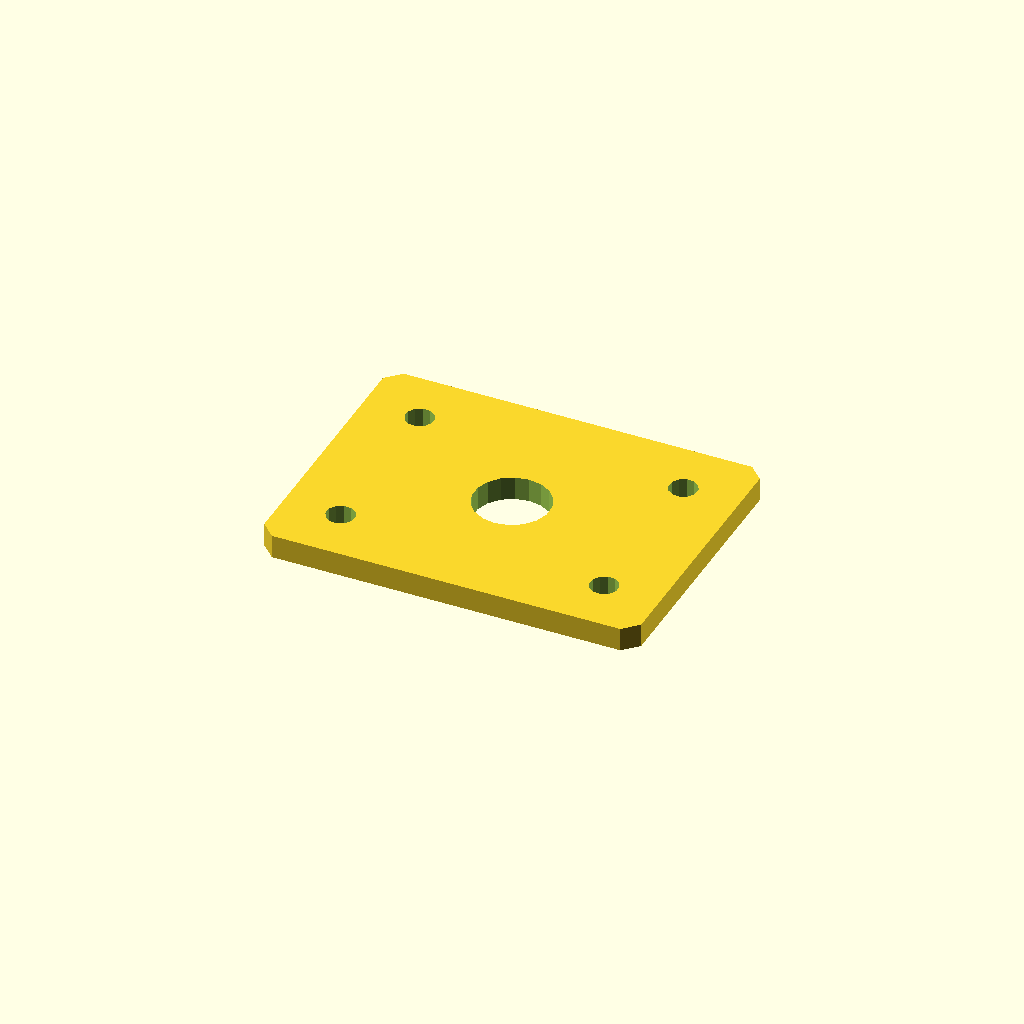
Cell 1: the model at its default parameters.
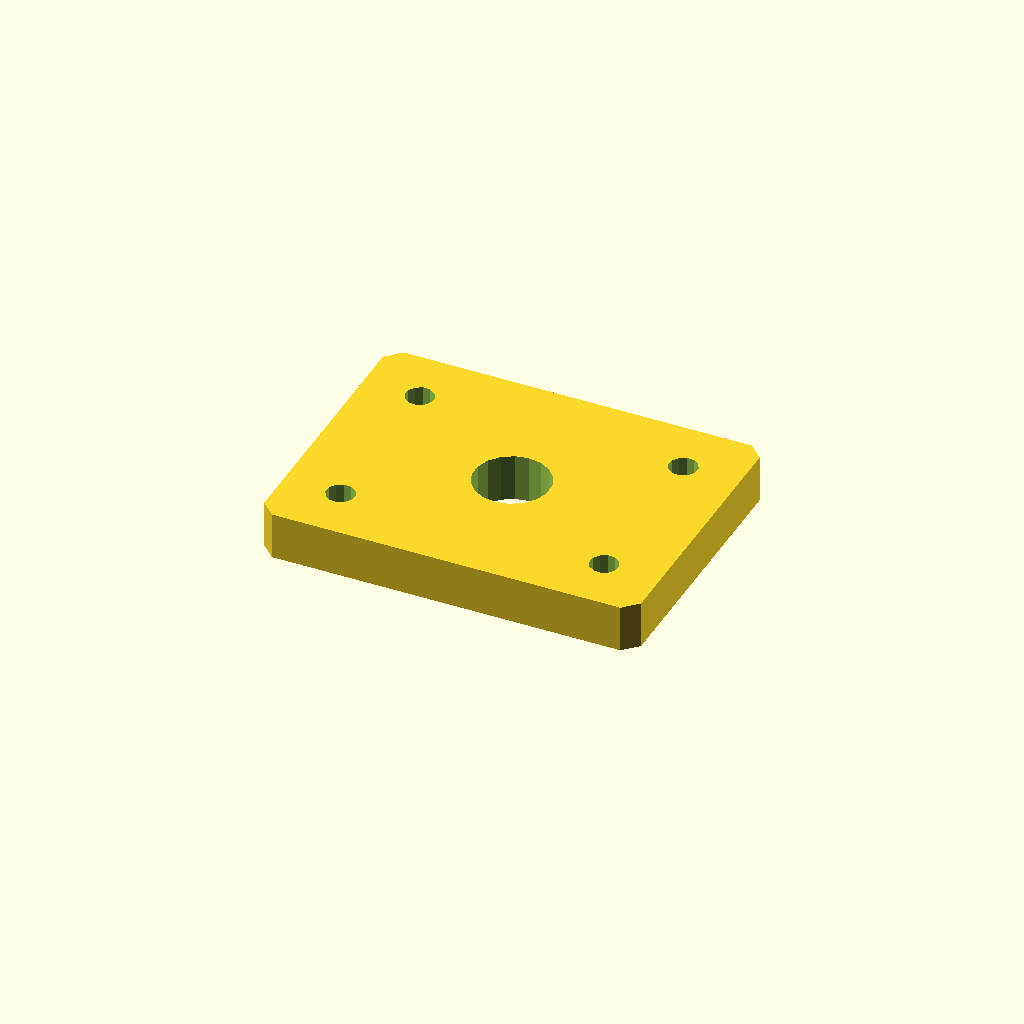
Cell 2: plate_t = 10 (everything else at default).
One fixed orthographic camera (rotation 55°, 0°, 25°; colour scheme Cornfield) for every cell.
Source of the model, optional_data/data/sketch4/spacerplates/part_0049.scad:
$fn = 32;

// ----------------------------------------------------------------------
// Spacer plate: rect 80 x 60
// ----------------------------------------------------------------------

// --- parameters (mm) ---
bore_r = 8;               // centre bore radius
bolt_r = 3;               // bolt hole radius
plate_t = 5;              // plate thickness, Z (extrusion height)
plate_l = 80;             // plate length, X
plate_w = 60;             // plate width, Y
inset = 12;               // corner hole inset

profile = [[3, 0], [77, 0], [80, 3], [80, 57], [77, 60], [3, 60], [0, 57], [0, 3]];  // primary outline, 8 points, counter clockwise
void_1 = [[47.853, 31.526], [46.857, 34.12], [45.035, 36.217], [42.605, 37.564], [39.86, 37.999], [37.133, 37.469], [34.752, 36.038], [33.003, 33.878], [32.098, 31.251], [32.147, 28.474], [33.143, 25.88], [34.965, 23.783], [37.395, 22.436], [40.14, 22.001], [42.867, 22.531], [45.248, 23.962], [46.997, 26.122], [47.902, 28.749]];  // centre bore, 18 points
void_2 = [[14.945, 12.572], [14.264, 13.968], [12.977, 14.837], [11.428, 14.945], [10.032, 14.264], [9.163, 12.977], [9.055, 11.428], [9.736, 10.032], [11.023, 9.163], [12.572, 9.055], [13.968, 9.736], [14.837, 11.023]];  // corner hole, 12 points
void_3 = [[14.945, 48.572], [14.264, 49.968], [12.977, 50.837], [11.428, 50.945], [10.032, 50.264], [9.163, 48.977], [9.055, 47.428], [9.736, 46.032], [11.023, 45.163], [12.572, 45.055], [13.968, 45.736], [14.837, 47.023]];  // corner hole, 12 points
void_4 = [[70.945, 12.572], [70.264, 13.968], [68.977, 14.837], [67.428, 14.945], [66.032, 14.264], [65.163, 12.977], [65.055, 11.428], [65.736, 10.032], [67.023, 9.163], [68.572, 9.055], [69.968, 9.736], [70.837, 11.023]];  // corner hole, 12 points
void_5 = [[70.945, 48.572], [70.264, 49.968], [68.977, 50.837], [67.428, 50.945], [66.032, 50.264], [65.163, 48.977], [65.055, 47.428], [65.736, 46.032], [67.023, 45.163], [68.572, 45.055], [69.968, 45.736], [70.837, 47.023]];  // corner hole, 12 points

// --- the one profile operation ---
difference() {
  linear_extrude(height = plate_t) polygon(points = profile);
  translate([0, 0, -1])
    linear_extrude(height = plate_t + 2) polygon(points = void_1);
  translate([0, 0, -1])
    linear_extrude(height = plate_t + 2) polygon(points = void_2);
  translate([0, 0, -1])
    linear_extrude(height = plate_t + 2) polygon(points = void_3);
  translate([0, 0, -1])
    linear_extrude(height = plate_t + 2) polygon(points = void_4);
  translate([0, 0, -1])
    linear_extrude(height = plate_t + 2) polygon(points = void_5);
}
Parameter table extracted from the source (name, type, default, range or options):
bore_r: number, default 8
bolt_r: number, default 3
plate_t: number, default 5
plate_l: number, default 80
plate_w: number, default 60
inset: number, default 12
